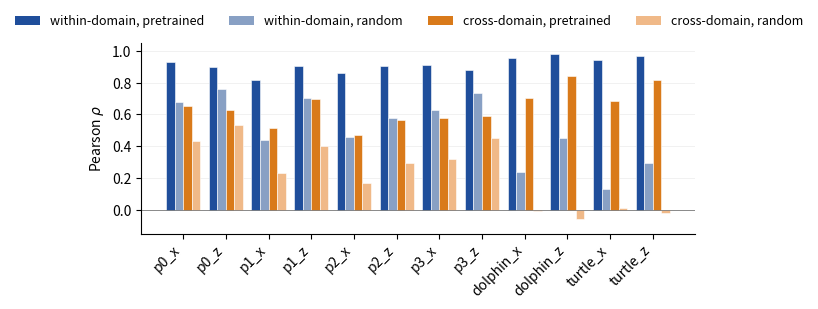

Write Python code to recreate this figure.
"""
Figure 9: Out-of-distribution generalization via cross-domain transfer.

Pre vs random, ρ only. Two groups of bars per dim: within-domain on the
left, cross-domain on the right; pretrained dark, random light.

The story:
  - Within-domain pretrained ρ ≈ 0.91, random ρ ≈ 0.51. Big gap.
  - Cross-domain pretrained ρ ≈ 0.65, random ρ ≈ 0.25. The gap
    persists across visual-style transfer.
  - Pretraining's advantage is style-invariant: the encoder learns
    position-tracking directions that survive the AquaWorld ↔
    WestWorld stylistic gap.

Numbers averaged over both transfer directions (Aqua→West, West→Aqua)
to get a single per-dim cross-domain number.
"""

import numpy as np
import matplotlib.pyplot as plt
from matplotlib.patches import Patch

PLOT_SIZE = 0.55
PRE_COLOR     = "#1f4e9b"
PRE_LIGHT     = "#88a0c4"
RAND_COLOR    = "#d97a1a"
RAND_LIGHT    = "#f0b988"

DIMS = [
    ("p0_x",      "person"),
    ("p0_z",      "person"),
    ("p1_x",      "person"),
    ("p1_z",      "person"),
    ("p2_x",      "person"),
    ("p2_z",      "person"),
    ("p3_x",      "person"),
    ("p3_z",      "person"),
    ("dolphin_x", "animal"),
    ("dolphin_z", "animal"),
    ("turtle_x",  "animal"),
    ("turtle_z",  "animal"),
]

# Mean-pooled patches numbers averaged over both worlds (within) and both
# transfer directions (cross). Source: --features patches_mean --cross.

# Within-domain ρ
PAT_WITHIN_PRE = {
    "p0_x": 0.9301, "p0_z": 0.9008, "p1_x": 0.8192, "p1_z": 0.9017,
    "p2_x": 0.8609, "p2_z": 0.9021, "p3_x": 0.9103, "p3_z": 0.8823,
    "dolphin_x": 0.9540, "dolphin_z": 0.9784,
    "turtle_x":  0.9396, "turtle_z":  0.9699,
}
PAT_WITHIN_RAND = {
    "p0_x": 0.6792, "p0_z": 0.7620, "p1_x": 0.4382, "p1_z": 0.7029,
    "p2_x": 0.4590, "p2_z": 0.5783, "p3_x": 0.6259, "p3_z": 0.7330,
    "dolphin_x": 0.2386, "dolphin_z": 0.4539,
    "turtle_x":  0.1292, "turtle_z":  0.2937,
}

# Cross-domain pretrained: average of (island→western) and (western→island)
CROSS_PRE_IW = {
    "p0_x": 0.4956, "p0_z": 0.5653, "p1_x": 0.4457, "p1_z": 0.6921,
    "p2_x": 0.3739, "p2_z": 0.5599, "p3_x": 0.5167, "p3_z": 0.5553,
    "dolphin_x": 0.7736, "dolphin_z": 0.8592,
    "turtle_x":  0.7331, "turtle_z":  0.8116,
}
CROSS_PRE_WI = {
    "p0_x": 0.8164, "p0_z": 0.6904, "p1_x": 0.5824, "p1_z": 0.6981,
    "p2_x": 0.5727, "p2_z": 0.5717, "p3_x": 0.6373, "p3_z": 0.6207,
    "dolphin_x": 0.6309, "dolphin_z": 0.8214,
    "turtle_x":  0.6380, "turtle_z":  0.8263,
}

# Cross-domain random: average of (island→western) and (western→island)
CROSS_RAND_IW = {
    "p0_x": 0.4153, "p0_z": 0.4750, "p1_x": 0.2226, "p1_z": 0.3559,
    "p2_x": 0.1557, "p2_z": 0.2737, "p3_x": 0.2515, "p3_z": 0.4146,
    "dolphin_x":  0.0239, "dolphin_z": -0.0781,
    "turtle_x":   0.0350, "turtle_z":  -0.0268,
}
CROSS_RAND_WI = {
    "p0_x": 0.4451, "p0_z": 0.5882, "p1_x": 0.2343, "p1_z": 0.4519,
    "p2_x": 0.1810, "p2_z": 0.3139, "p3_x": 0.3899, "p3_z": 0.4860,
    "dolphin_x": -0.0348, "dolphin_z": -0.0345,
    "turtle_x":  -0.0158, "turtle_z":  -0.0101,
}


def avg(d1, d2):
    return {k: 0.5 * (d1[k] + d2[k]) for k in d1}


def main():
    labels = [d[0] for d in DIMS]
    groups = [d[1] for d in DIMS]

    within_pre  = np.array([PAT_WITHIN_PRE[d]  for d, _ in DIMS])
    within_rand = np.array([PAT_WITHIN_RAND[d] for d, _ in DIMS])
    cross_pre   = avg(CROSS_PRE_IW, CROSS_PRE_WI)
    cross_pre   = np.array([cross_pre[d] for d, _ in DIMS])
    cross_rand  = avg(CROSS_RAND_IW, CROSS_RAND_WI)
    cross_rand  = np.array([cross_rand[d] for d, _ in DIMS])

    # 4 bars per dim: [within_pre, within_rand, cross_pre, cross_rand]
    fig, ax = plt.subplots(figsize=PLOT_SIZE * np.array((13, 4.5)))

    x = np.arange(len(labels))
    bw = 0.2
    offsets = np.array([-1.5, -0.5, 0.5, 1.5]) * bw

    ax.bar(x + offsets[0], within_pre,  width=bw, color=PRE_COLOR,
           edgecolor="white", linewidth=0.4)
    ax.bar(x + offsets[1], within_rand, width=bw, color=PRE_LIGHT,
           edgecolor="white", linewidth=0.4)
    ax.bar(x + offsets[2], cross_pre,   width=bw, color=RAND_COLOR,
           edgecolor="white", linewidth=0.4)
    ax.bar(x + offsets[3], cross_rand,  width=bw, color=RAND_LIGHT,
           edgecolor="white", linewidth=0.4)

    ax.set_xticks(x)
    ax.set_xticklabels(labels, rotation=45, ha="right")
    ax.set_ylabel(r"Pearson $\rho$")
    ax.set_ylim(-0.15, 1.05)
    ax.axhline(0, color="black", lw=0.6, alpha=0.5)
    ax.grid(axis="y", alpha=0.25, linewidth=0.5, zorder=0)
    ax.set_axisbelow(True)
    for s in ("top", "right"):
        ax.spines[s].set_visible(False)

    legend_elems = [
        Patch(facecolor=PRE_COLOR,  label="within-domain, pretrained"),
        Patch(facecolor=PRE_LIGHT,  label="within-domain, random"),
        Patch(facecolor=RAND_COLOR, label="cross-domain, pretrained"),
        Patch(facecolor=RAND_LIGHT, label="cross-domain, random"),
    ]
    fig.legend(
        handles=legend_elems, loc="upper center",
        bbox_to_anchor=(0.5, 1.04), ncol=4, frameon=False,
        fontsize=9,
    )

    fig.savefig("fig_ood_cross_domain.pdf",
                bbox_inches="tight", pad_inches=0.05)
    fig.savefig("fig_ood_cross_domain.png",
                bbox_inches="tight", pad_inches=0.05, dpi=200)
    plt.close(fig)
    print("wrote fig_ood_cross_domain.{pdf,png}")

    # Print summary stats
    print("\nMean-pooled patches, mean over all 12 position dims:")
    print(f"  within pretrained ρ = {within_pre.mean():.3f}")
    print(f"  within random     ρ = {within_rand.mean():.3f}")
    print(f"  cross  pretrained ρ = {cross_pre.mean():.3f}")
    print(f"  cross  random     ρ = {cross_rand.mean():.3f}")
    print(f"  within Δ (pre - rand)  = {(within_pre - within_rand).mean():.3f}")
    print(f"  cross  Δ (pre - rand)  = {(cross_pre  - cross_rand ).mean():.3f}")


if __name__ == "__main__":
    main()
